Run: headless pygame with SDL's dummy video driver; simulated clock (each Clock.tick advances the game by its frame time, no real sleeping); random seed 0; keys injected as events and as key.get_pressed() state; no mouse input.
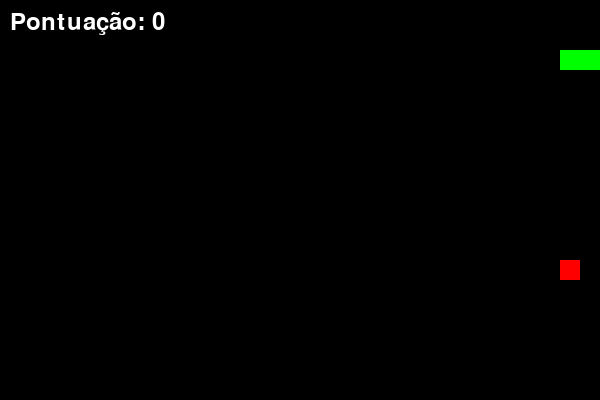
Frame 1 of 1 · flips 1–60 · no input (game ended)

The pygame program that drew these frames:

import pygame
import random

# Inicializa o Pygame
pygame.init()

# Configurações da tela
screen_width = 600
screen_height = 400
screen = pygame.display.set_mode((screen_width, screen_height))
pygame.display.set_caption("Come-Come (Snake Game)")

# Cores
WHITE = (255, 255, 255)
BLACK = (0, 0, 0)
GREEN = (0, 255, 0)
RED = (255, 0, 0)

# Tamanho do bloco
block_size = 20

# Velocidade inicial da cobra
snake_speed = 10

# Relógio para controlar a velocidade do jogo
clock = pygame.time.Clock()

# Fonte para exibir a pontuação
font = pygame.font.Font(None, 36)

# Função para exibir a pontuação na tela
def mostrar_pontuacao(pontuacao):
    texto = font.render(f"Pontuação: {pontuacao}", True, WHITE)
    screen.blit(texto, (10, 10))

# Função principal do jogo
def main():
    # Posição inicial da cobra
    snake = [[100, 50], [90, 50], [80, 50]]
    snake_direction = "RIGHT"  # Direção inicial

    # Posição inicial da comida
    comida_pos = [random.randrange(1, screen_width // block_size) * block_size,
                  random.randrange(1, screen_height // block_size) * block_size]
    comida_spawn = True

    pontuacao = 0
    velocidade = snake_speed  # Velocidade inicial

    running = True
    while running:
        for event in pygame.event.get():
            if event.type == pygame.QUIT:
                running = False
            elif event.type == pygame.KEYDOWN:
                if event.key == pygame.K_UP and snake_direction != "DOWN":
                    snake_direction = "UP"
                elif event.key == pygame.K_DOWN and snake_direction != "UP":
                    snake_direction = "DOWN"
                elif event.key == pygame.K_LEFT and snake_direction != "RIGHT":
                    snake_direction = "LEFT"
                elif event.key == pygame.K_RIGHT and snake_direction != "LEFT":
                    snake_direction = "RIGHT"

        # Movimentação da cobra
        if snake_direction == "UP":
            nova_cabeca = [snake[0][0], snake[0][1] - block_size]
        elif snake_direction == "DOWN":
            nova_cabeca = [snake[0][0], snake[0][1] + block_size]
        elif snake_direction == "LEFT":
            nova_cabeca = [snake[0][0] - block_size, snake[0][1]]
        elif snake_direction == "RIGHT":
            nova_cabeca = [snake[0][0] + block_size, snake[0][1]]

        # Insere a nova cabeça na cobra
        snake.insert(0, nova_cabeca)

        # Verifica se a cobra comeu a comida
        if snake[0] == comida_pos:
            pontuacao += 1
            comida_spawn = False
            # Aumenta a velocidade a cada 5 pontos
            if pontuacao % 5 == 0:
                velocidade += 2
        else:
            # Remove a cauda da cobra se não comeu a comida
            snake.pop()

        # Gera nova comida se necessário
        if not comida_spawn:
            comida_pos = [random.randrange(1, screen_width // block_size) * block_size,
                          random.randrange(1, screen_height // block_size) * block_size]
            comida_spawn = True

        # Verifica colisões
        # Colisão com as paredes
        if (snake[0][0] >= screen_width or snake[0][0] < 0 or
                snake[0][1] >= screen_height or snake[0][1] < 0):
            running = False
        # Colisão com o próprio corpo
        for bloco in snake[1:]:
            if snake[0] == bloco:
                running = False

        # Renderiza a tela
        screen.fill(BLACK)

        # Desenha a cobra
        for bloco in snake:
            pygame.draw.rect(screen, GREEN, pygame.Rect(bloco[0], bloco[1], block_size, block_size))

        # Desenha a comida
        pygame.draw.rect(screen, RED, pygame.Rect(comida_pos[0], comida_pos[1], block_size, block_size))

        # Exibe a pontuação
        mostrar_pontuacao(pontuacao)

        # Atualiza a tela
        pygame.display.flip()

        # Controla a velocidade da cobra
        clock.tick(velocidade)

    pygame.quit()

if __name__ == "__main__":
    main()
